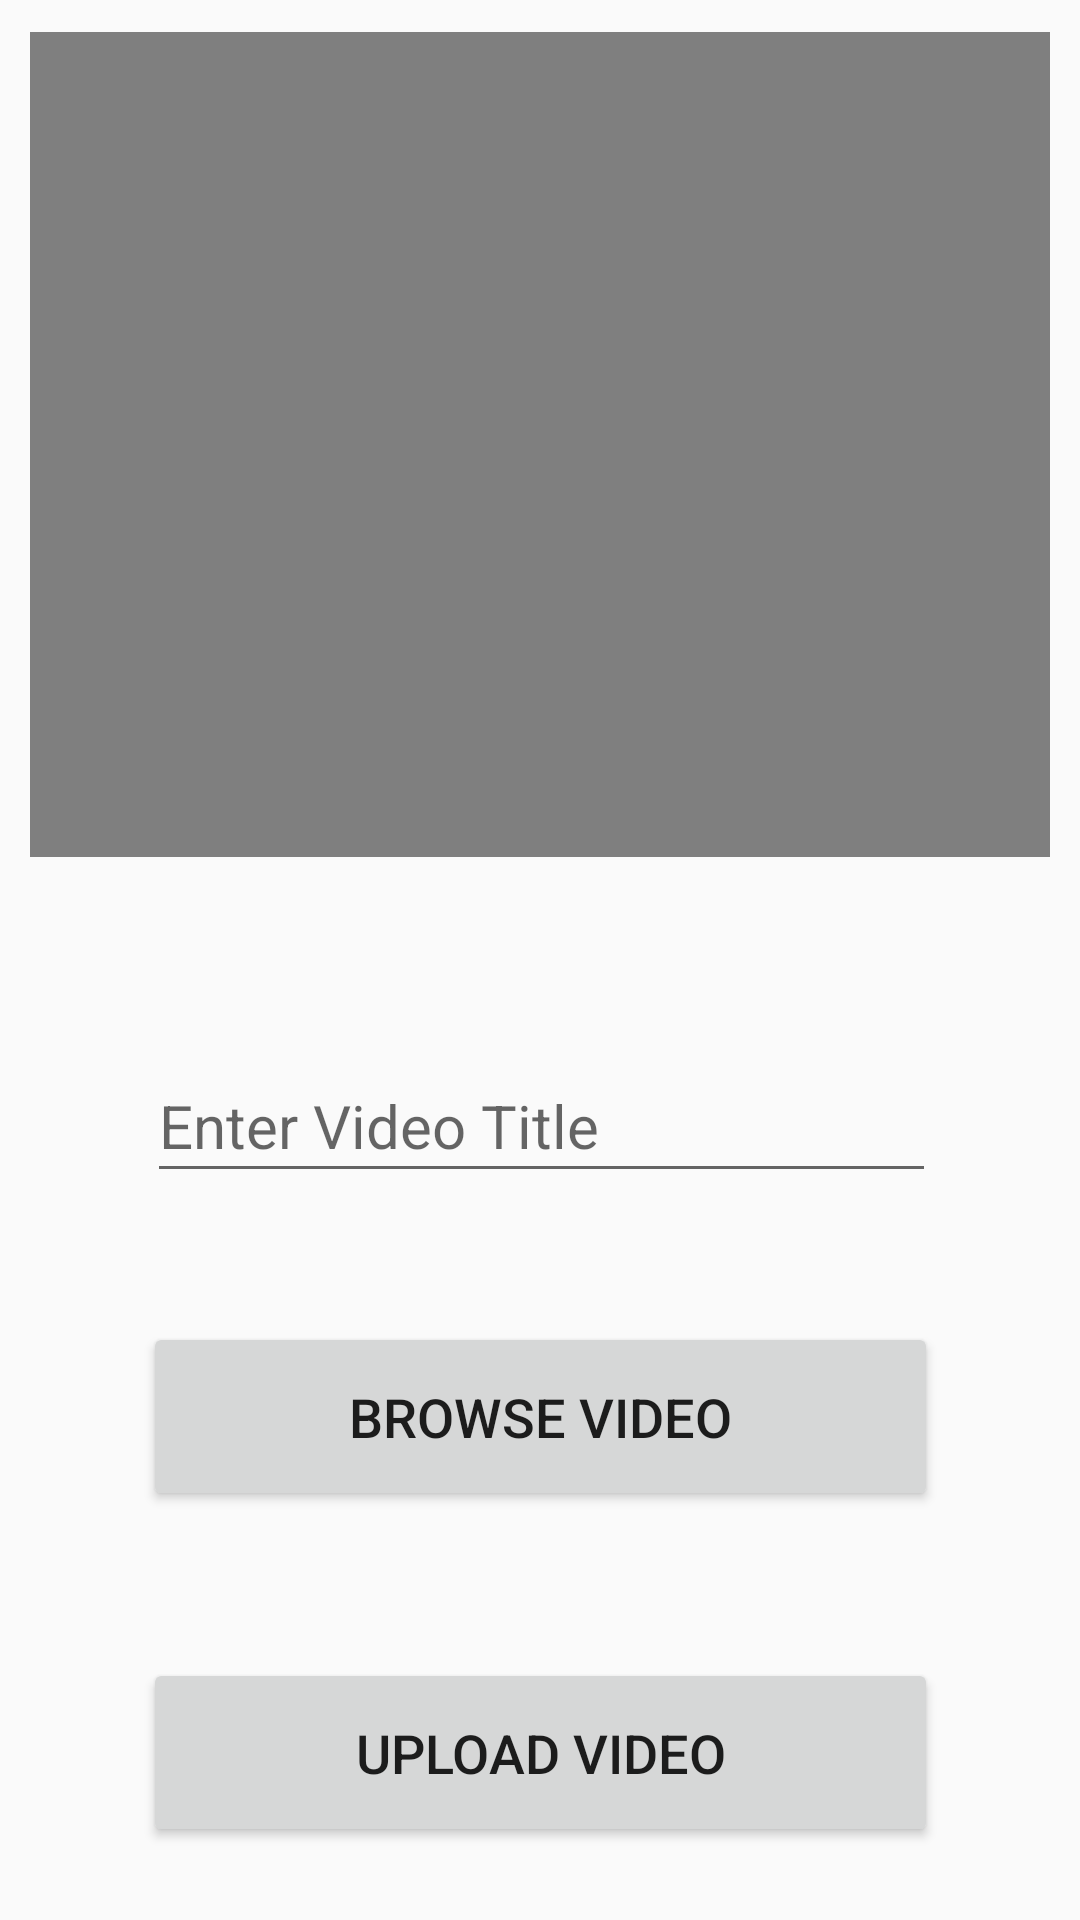

Android layout source for this screen:
<!-- AndroidManifest.xml: application theme AppTheme -->
<!-- res/layout/activity_add__videos.xml -->
<?xml version="1.0" encoding="utf-8"?>
<ScrollView
    xmlns:android="http://schemas.android.com/apk/res/android"
    xmlns:app="http://schemas.android.com/apk/res-auto"
    xmlns:tools="http://schemas.android.com/tools"
    android:layout_width="match_parent"
    android:layout_height="match_parent"
    tools:context=".videos.Add_Videos">
    <androidx.constraintlayout.widget.ConstraintLayout
        android:layout_width="match_parent"
        android:layout_height="match_parent"
        >


        <VideoView
            android:id="@+id/videoView"
            android:layout_width="match_parent"
            android:layout_margin="@dimen/space_10dp"
            android:layout_height="275dp"
            app:layout_constraintBottom_toBottomOf="parent"
            app:layout_constraintEnd_toEndOf="parent"
            app:layout_constraintHorizontal_bias="0.0"
            app:layout_constraintStart_toStartOf="parent"
            app:layout_constraintTop_toTopOf="parent"
            app:layout_constraintVertical_bias="0.002" />

        <Button
            android:id="@+id/upload"
            android:layout_width="265dp"
            android:layout_height="63dp"
            android:layout_marginTop="10dp"
            android:layout_marginBottom="@dimen/_150sdp"
            android:text="Upload Video"
            android:textSize="18sp"
            app:layout_constraintBottom_toBottomOf="parent"
            app:layout_constraintEnd_toEndOf="parent"
            app:layout_constraintStart_toStartOf="parent"
            app:layout_constraintTop_toBottomOf="@+id/browse" />
//

        <Button
            android:id="@+id/browse"
            android:layout_width="265dp"
            android:layout_height="63dp"
            android:layout_marginTop="43dp"
            android:layout_marginBottom="39dp"
            android:text="Browse Video"
            android:textSize="18sp"
            app:layout_constraintBottom_toTopOf="@+id/upload"
            app:layout_constraintEnd_toEndOf="parent"
            app:layout_constraintStart_toStartOf="parent"
            app:layout_constraintTop_toBottomOf="@+id/vtitle" />

        <EditText
            android:id="@+id/vtitle"
            android:layout_width="263dp"
            android:layout_height="48dp"
            android:layout_marginTop="64dp"
            android:ems="10"
            android:hint="Enter Video Title"
            android:inputType="textPersonName"
            android:textColor="#000"
            android:textSize="20sp"
            app:layout_constraintBottom_toTopOf="@+id/browse"
            app:layout_constraintEnd_toEndOf="parent"
            app:layout_constraintHorizontal_bias="0.506"
            app:layout_constraintStart_toStartOf="parent"
            app:layout_constraintTop_toBottomOf="@+id/videoView"
            app:layout_constraintVertical_bias="0.338" />
    </androidx.constraintlayout.widget.ConstraintLayout>
</ScrollView>
<!-- resources referenced by this layout -->
<resources>
  <dimen name="space_10dp">10dp</dimen>
  <style name="AppTheme" parent="Theme.AppCompat.Light.NoActionBar">
          
          <item name="colorPrimary">@color/colorPrimary</item>
          <item name="colorPrimaryDark">@color/colorPrimaryDark</item>
          <item name="colorAccent">@color/colorAccent</item>
  
      </style>
  <color name="colorPrimary">#28a165</color>
  <color name="colorPrimaryDark">#288A59</color>
  <color name="colorAccent">#FF5722</color>
</resources>
